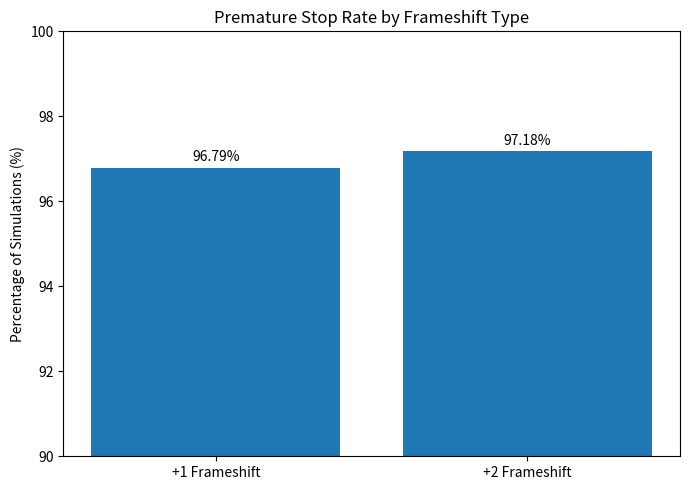

The script that saved this image: (Note: this script raises an exception after producing the figure.)
import matplotlib.pyplot as plt


labels = ["+1 Frameshift", "+2 Frameshift"]

premature_stop = [96.79, 97.18]
downstream = [3.16, 2.79]


# --------------------------------------------------
# Chart 1: Premature Stop Percentage
# --------------------------------------------------

plt.figure(figsize=(7, 5))

bars = plt.bar(
    labels,
    premature_stop
)

plt.ylabel("Percentage of Simulations (%)")
plt.title("Premature Stop Rate by Frameshift Type")
plt.ylim(90, 100)

for bar, value in zip(bars, premature_stop):
    plt.text(
        bar.get_x() + bar.get_width() / 2,
        value + 0.15,
        f"{value:.2f}%",
        ha="center"
    )

plt.tight_layout()

output1 = "figures/simple_model_premature_stop.png"
plt.savefig(output1, dpi=300)

print(f"Saved to {output1}")

plt.close()


# --------------------------------------------------
# Chart 2: Downstream Region Percentage
# --------------------------------------------------

plt.figure(figsize=(7, 5))

bars = plt.bar(
    labels,
    downstream
)

plt.ylabel("Percentage of Simulations (%)")
plt.title("Frameshifts Extending Into Downstream Region")
plt.ylim(0, 4)

for bar, value in zip(bars, downstream):
    plt.text(
        bar.get_x() + bar.get_width() / 2,
        value + 0.08,
        f"{value:.2f}%",
        ha="center"
    )

plt.tight_layout()

output2 = "figures/simple_model_downstream_region.png"
plt.savefig(output2, dpi=300)

print(f"Saved to {output2}")

plt.close()
